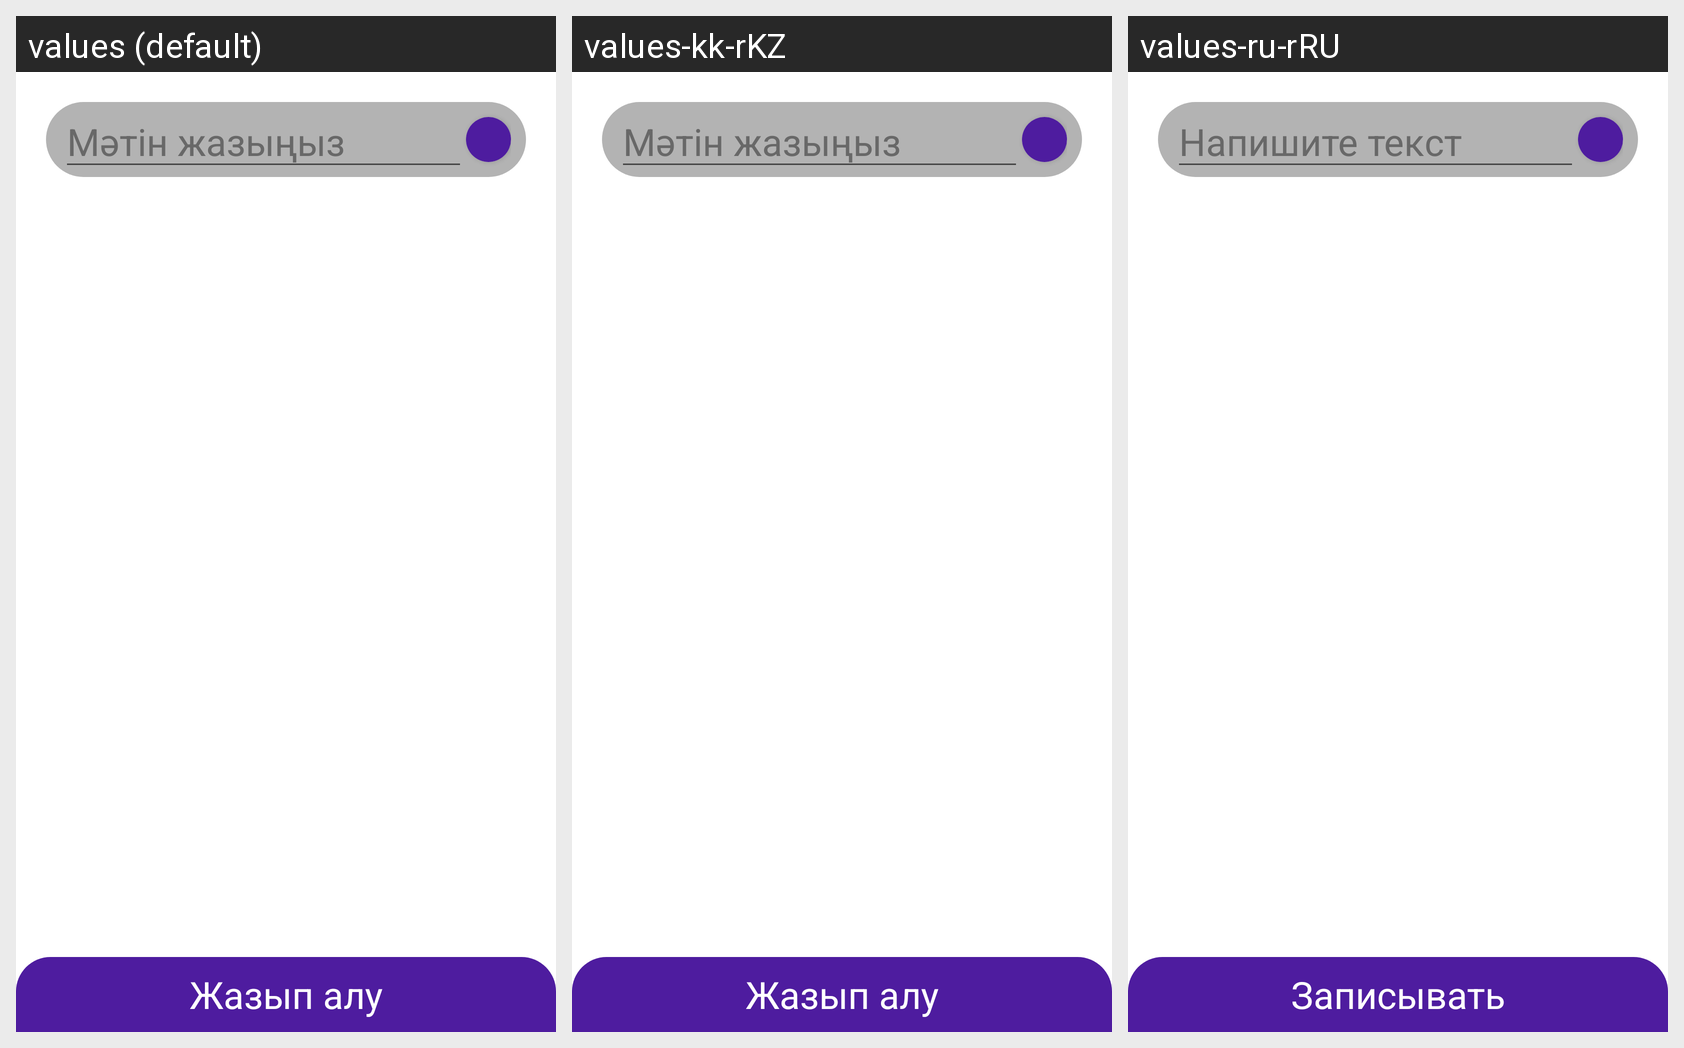

Locale-by-locale string values for the Android screen shown in this grid:
Android screen res/layout/activity_write.xml rendered under 3 locales, left to right: values (default), values-kk-rKZ, values-ru-rRU. Device: Nexus 5 (rendered at 1080×1920; each locale shown at half size, 540×960, under a caption strip naming it); theme Theme.AppCompat.BackgroundStyle.
Strings drawn on this screen, with the default value and each locale's value (text and hints the layout hard-codes, and strings that could not be matched under every locale, appear in the picture but are not listed):

matin_jazynyz
  values: Мәтін жазыңыз
  values-kk-rKZ: Мәтін жазыңыз
  values-ru-rRU: Напишите текст

jasyp_alu
  values: Жазып алу
  values-kk-rKZ: Жазып алу
  values-ru-rRU: Записывать
